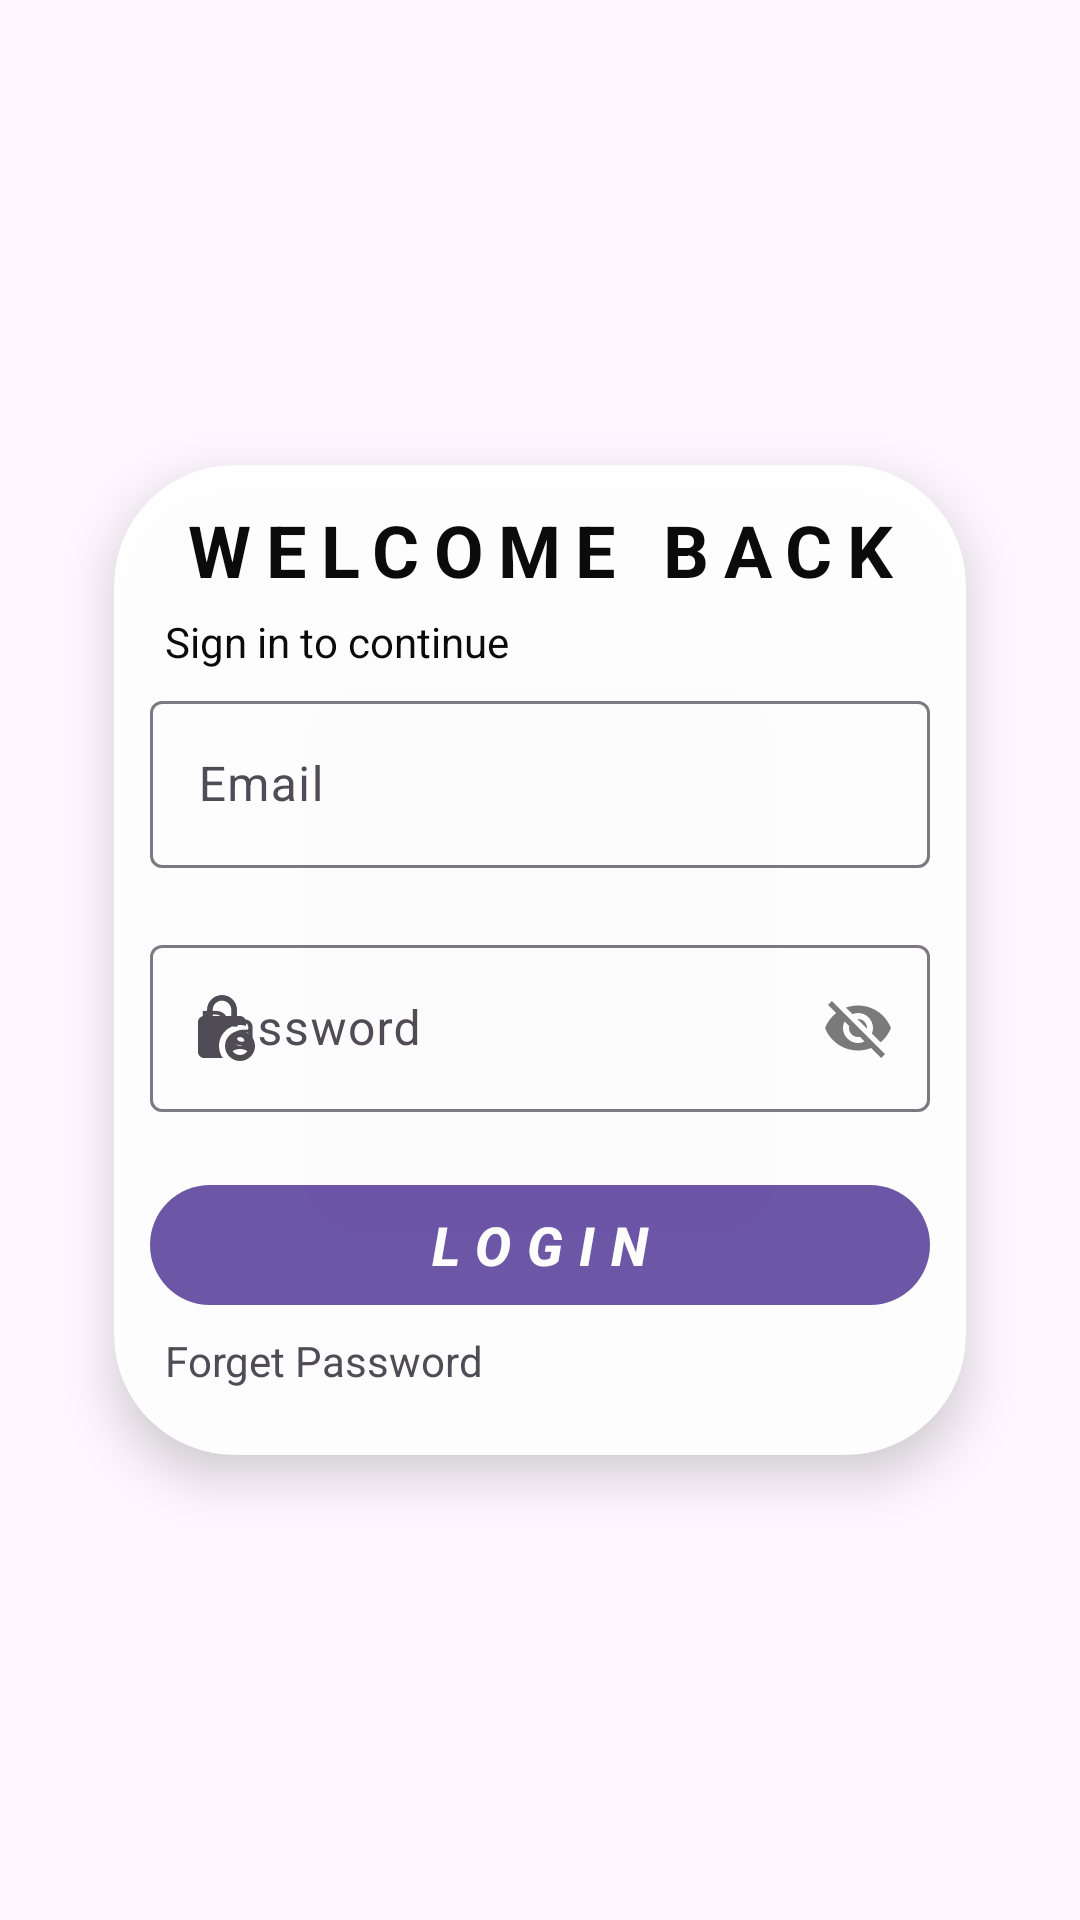

Layout XML and referenced resources for this Android screen:
<!-- AndroidManifest.xml: application theme Theme.TSMC -->
<!-- res/layout/fragment_login.xml -->
<?xml version="1.0" encoding="utf-8"?>
<androidx.constraintlayout.widget.ConstraintLayout xmlns:android="http://schemas.android.com/apk/res/android"
    xmlns:app="http://schemas.android.com/apk/res-auto"
    xmlns:tools="http://schemas.android.com/tools"
    android:layout_width="match_parent"
    android:layout_height="match_parent"
    tools:context=".ui.login.LoginFragment">

    <androidx.cardview.widget.CardView
        android:id="@+id/cardView3"
        android:layout_width="0dp"
        android:layout_height="wrap_content"
        android:layout_margin="16dp"
        android:alpha=".95"
        app:cardBackgroundColor="@color/white"
        app:cardCornerRadius="40dp"
        app:cardElevation="10dp"
        app:cardUseCompatPadding="true"
        app:contentPadding="12dp"
        app:layout_constraintBottom_toBottomOf="parent"
        app:layout_constraintEnd_toEndOf="parent"
        app:layout_constraintStart_toStartOf="parent"
        app:layout_constraintTop_toTopOf="parent">

        <androidx.constraintlayout.widget.ConstraintLayout
            android:layout_width="match_parent"
            android:layout_height="match_parent">


            <TextView
                android:id="@+id/tv"
                android:layout_width="0dp"
                android:layout_height="wrap_content"
                android:gravity="center"
                android:letterSpacing=".2"
                android:text="Welcome Back"
                android:textAllCaps="true"
                android:textAppearance="@style/TextAppearance.AppCompat.Headline"
                android:textColor="@color/black"
                android:textStyle="bold"
                app:layout_constraintEnd_toEndOf="parent"
                app:layout_constraintStart_toStartOf="parent"
                app:layout_constraintTop_toTopOf="parent" />

            <TextView
                android:id="@+id/slogan"
                android:layout_width="wrap_content"
                android:layout_height="wrap_content"
                android:layout_marginStart="5dp"
                android:layout_marginTop="5dp"
                android:text="Sign in to continue"
                android:textColor="@color/black"
                app:layout_constraintStart_toStartOf="@+id/tv"
                app:layout_constraintTop_toBottomOf="@+id/tv" />

            <com.google.android.material.textfield.TextInputLayout
                android:id="@+id/emailTIL"
                android:layout_width="0dp"
                android:layout_height="wrap_content"
                android:layout_marginTop="5dp"
                app:errorEnabled="true"
                app:layout_constraintEnd_toEndOf="@+id/tv"
                app:layout_constraintStart_toStartOf="@+id/tv"
                app:layout_constraintTop_toBottomOf="@+id/slogan"
                app:placeholderText="@string/enter_your_valid_email"
                app:startIconDrawable="@drawable/ic_mail">

                <com.google.android.material.textfield.TextInputEditText
                    android:id="@+id/emailEt"
                    android:layout_width="match_parent"
                    android:layout_height="wrap_content"
                    android:textColor="@color/black"
                    android:hint="@string/email" />
            </com.google.android.material.textfield.TextInputLayout>

            <com.google.android.material.textfield.TextInputLayout
                android:id="@+id/passwordTIL"
                android:layout_width="0dp"
                android:layout_height="wrap_content"
                app:errorEnabled="true"
                app:layout_constraintEnd_toEndOf="@+id/emailTIL"
                app:layout_constraintStart_toStartOf="@+id/emailTIL"
                app:layout_constraintTop_toBottomOf="@+id/emailTIL"
                app:passwordToggleEnabled="true"
                app:placeholderText="@string/enter_your_password"
                app:startIconDrawable="@drawable/ic_lock_person">

                <com.google.android.material.textfield.TextInputEditText
                    android:id="@+id/passwordEt"
                    android:layout_width="match_parent"
                    android:layout_height="wrap_content"
                    android:hint="@string/password"
                    android:textColor="@color/black" />
            </com.google.android.material.textfield.TextInputLayout>


            <com.google.android.material.button.MaterialButton
                android:id="@+id/signInBtn"
                android:layout_width="0dp"
                android:layout_height="wrap_content"
                android:letterSpacing=".3"
                android:text="Login"
                android:textAllCaps="true"
                android:textColor="@color/white"
                android:textSize="18sp"
                android:textStyle="bold|italic"
                app:layout_constraintEnd_toEndOf="@+id/passwordTIL"
                app:layout_constraintStart_toStartOf="@+id/passwordTIL"
                app:layout_constraintTop_toBottomOf="@+id/passwordTIL" />

            <TextView
                android:id="@+id/forgetTv"
                android:layout_width="wrap_content"
                android:layout_height="wrap_content"
                android:layout_marginStart="5dp"
                android:layout_marginTop="5dp"
                android:layout_marginBottom="10dp"
                android:text="@string/forget_pwd"
                app:layout_constraintBottom_toBottomOf="parent"
                app:layout_constraintStart_toStartOf="@+id/signInBtn"
                app:layout_constraintTop_toBottomOf="@+id/signInBtn" />
        </androidx.constraintlayout.widget.ConstraintLayout>


    </androidx.cardview.widget.CardView>

    <ProgressBar
        android:id="@+id/progressBar"
        style="?android:attr/progressBarStyleSmall"
        android:layout_width="120dp"
        android:layout_height="wrap_content"
        android:elevation="100dp"
        android:visibility="gone"
        app:layout_constraintBottom_toBottomOf="@+id/cardView3"
        app:layout_constraintEnd_toEndOf="@+id/cardView3"
        app:layout_constraintStart_toStartOf="@+id/cardView3" />
</androidx.constraintlayout.widget.ConstraintLayout>
<!-- resources referenced by this layout -->
<resources>
  <color name="black">#FF000000</color>
  <color name="white">#FFFFFFFF</color>
  <!-- drawable ic_lock_person (drawable) -->
  <vector android:height="24dp" android:tint="@color/black"
      android:viewportHeight="24" android:viewportWidth="24"
      android:width="24dp" xmlns:android="http://schemas.android.com/apk/res/android">
      <path android:fillColor="@android:color/white" android:pathData="M18,11c0.7,0 1.37,0.1 2,0.29V10c0,-1.1 -0.9,-2 -2,-2h-1V6c0,-2.76 -2.24,-5 -5,-5S7,3.24 7,6v2H6c-1.1,0 -2,0.9 -2,2v10c0,1.1 0.9,2 2,2h6.26C11.47,20.87 11,19.49 11,18C11,14.13 14.13,11 18,11zM8.9,6c0,-1.71 1.39,-3.1 3.1,-3.1s3.1,1.39 3.1,3.1v2H8.9V6z"/>
      <path android:fillColor="@android:color/white" android:pathData="M18,13c-2.76,0 -5,2.24 -5,5s2.24,5 5,5s5,-2.24 5,-5S20.76,13 18,13zM18,15c0.83,0 1.5,0.67 1.5,1.5S18.83,18 18,18s-1.5,-0.67 -1.5,-1.5S17.17,15 18,15zM18,21c-1.03,0 -1.94,-0.52 -2.48,-1.32C16.25,19.26 17.09,19 18,19s1.75,0.26 2.48,0.68C19.94,20.48 19.03,21 18,21z"/>
  </vector>
  <string name="email">Email</string>
  <string name="enter_your_password">Enter Your Password</string>
  <string name="enter_your_valid_email">Enter Your Valid Email</string>
  <string name="forget_pwd">Forget Password</string>
  <string name="password">Password</string>
  <style name="Theme.TSMC" parent="Base.Theme.TSMC" />
  <style name="Base.Theme.TSMC" parent="Theme.Material3.DayNight.NoActionBar">
          
          
      </style>
</resources>
